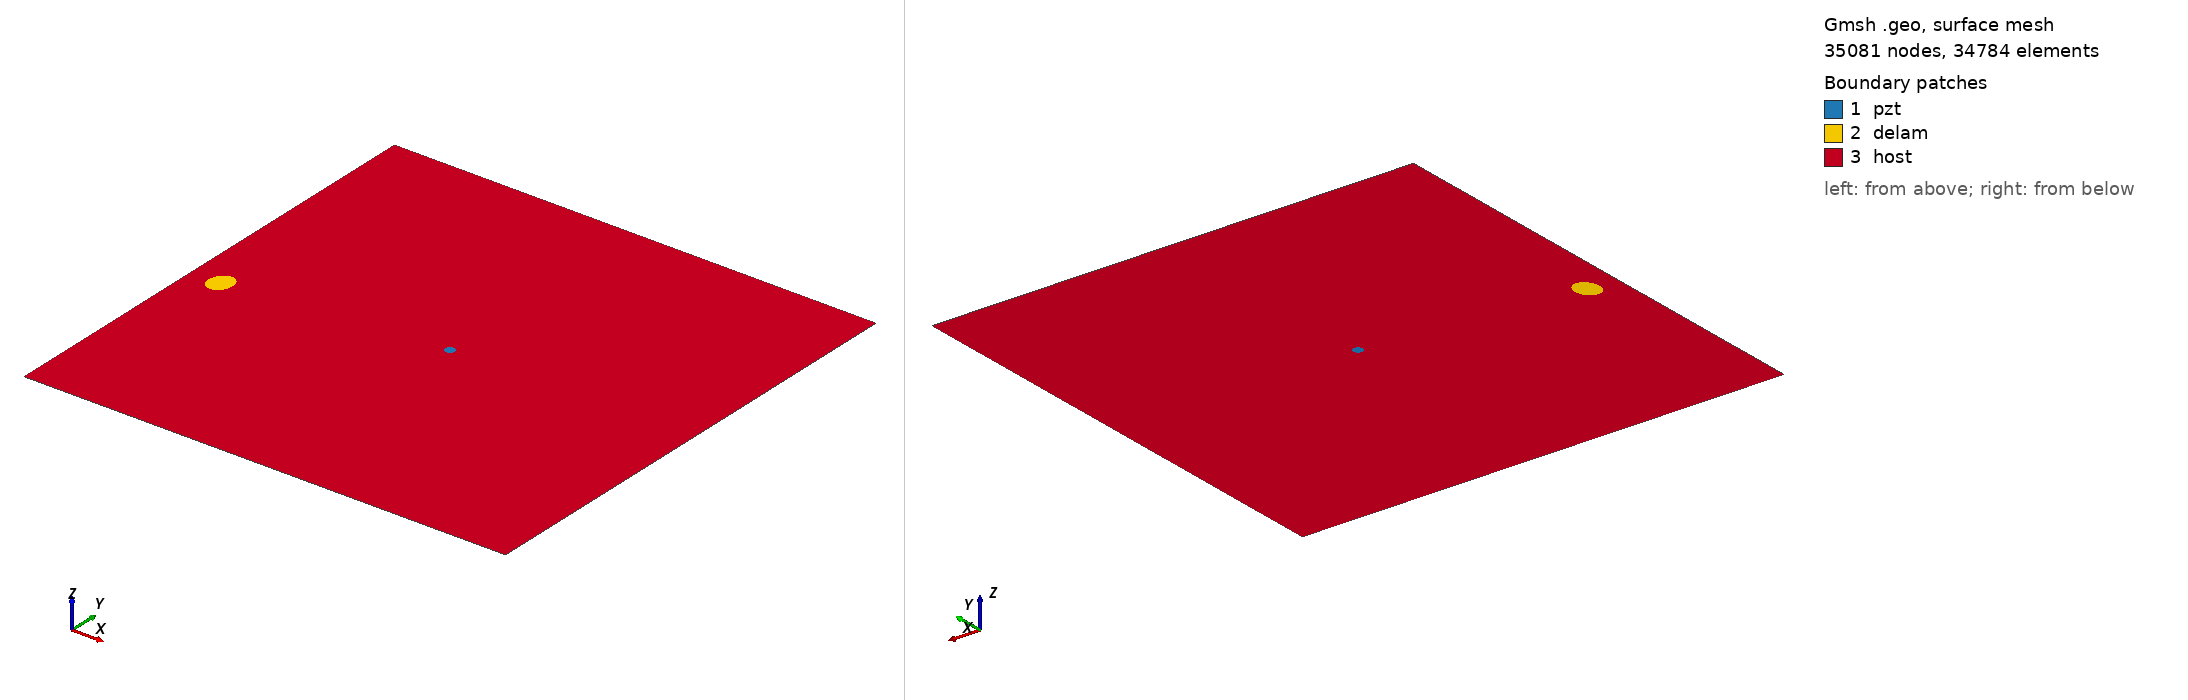

Gmsh geometry script, surface-meshed: 35081 nodes, 34784 surface elements. Boundary patches (legend numbers): 1 pzt, 2 delam, 3 host. Left view from above one corner, right view from below the opposite corner. Legend entries are the model's physical surfaces. The drawing asked Gmsh for element sizes between 1% and 20% of the model's largest extent; the script's own settings can give other sizes.

=== m1_rand_single_delam_324.geo (drawn) ===
SetFactory("OpenCASCADE");
L=0.500000; 
W=0.500000; 
a=0.013968; 
b=0.011330; 
x=0.030401; 
y=0.226147; 
alpha=0.419539 *Pi; 
r=0.005000; 
xpzt=0.250000; 
ypzt=0.250000; 
//+
Point(1) = {0, 0, 0, 1.0};
//+
Point(2) = {L, 0, 0, 1.0};
//+
Point(3) = {L, W, 0, 1.0};
//+
Point(4) = {0, W, 0, 1.0};
//+
Line(1) = {1, 2};
//+
Line(2) = {2, 3};
//+
Line(3) = {3, 4};
//+
Line(4) = {4, 1};
//+
Circle(5) = {xpzt, ypzt, -0, r, 0, 2*Pi};
//+
Ellipse(6) = {x, y, -0, a, b, 0, 2*Pi};
//+
Rotate {{0, 0, 1}, {x, y, 0}, alpha} {
  Curve{6}; 
}
//+
Curve Loop(1) = {4, 1, 2, 3};
//+
Curve Loop(2) = {6};
//+
Curve Loop(3) = {5};
//+
Curve Loop(4) = {6};
//+
Curve Loop(5) = {5};
//+
Plane Surface(1) = {5};
//+
Plane Surface(2) = {4};
//+
Plane Surface(3) = {1, 2, 3};
//+
Point(9) = {xpzt, ypzt, 0, 1.0};
//+
Point{9} In Surface {1};// mesh node at centre of pzt
//+
Physical Surface("pzt") = {1};
//+
Physical Surface("delam") = {2};
//+
Physical Surface("host") = {3};

Mesh.Algorithm = 6; // Frontal
Mesh.CharacteristicLengthFactor = 0.068000;
Mesh.CharacteristicLengthMin = 0.001000;
Mesh.CharacteristicLengthMax = 0.200000;
Mesh.RecombineAll = 1; // Apply recombination algorithm
Mesh.SubdivisionAlgorithm = 1; // 1: all quadrangles
Mesh.Smoothing = 1;
